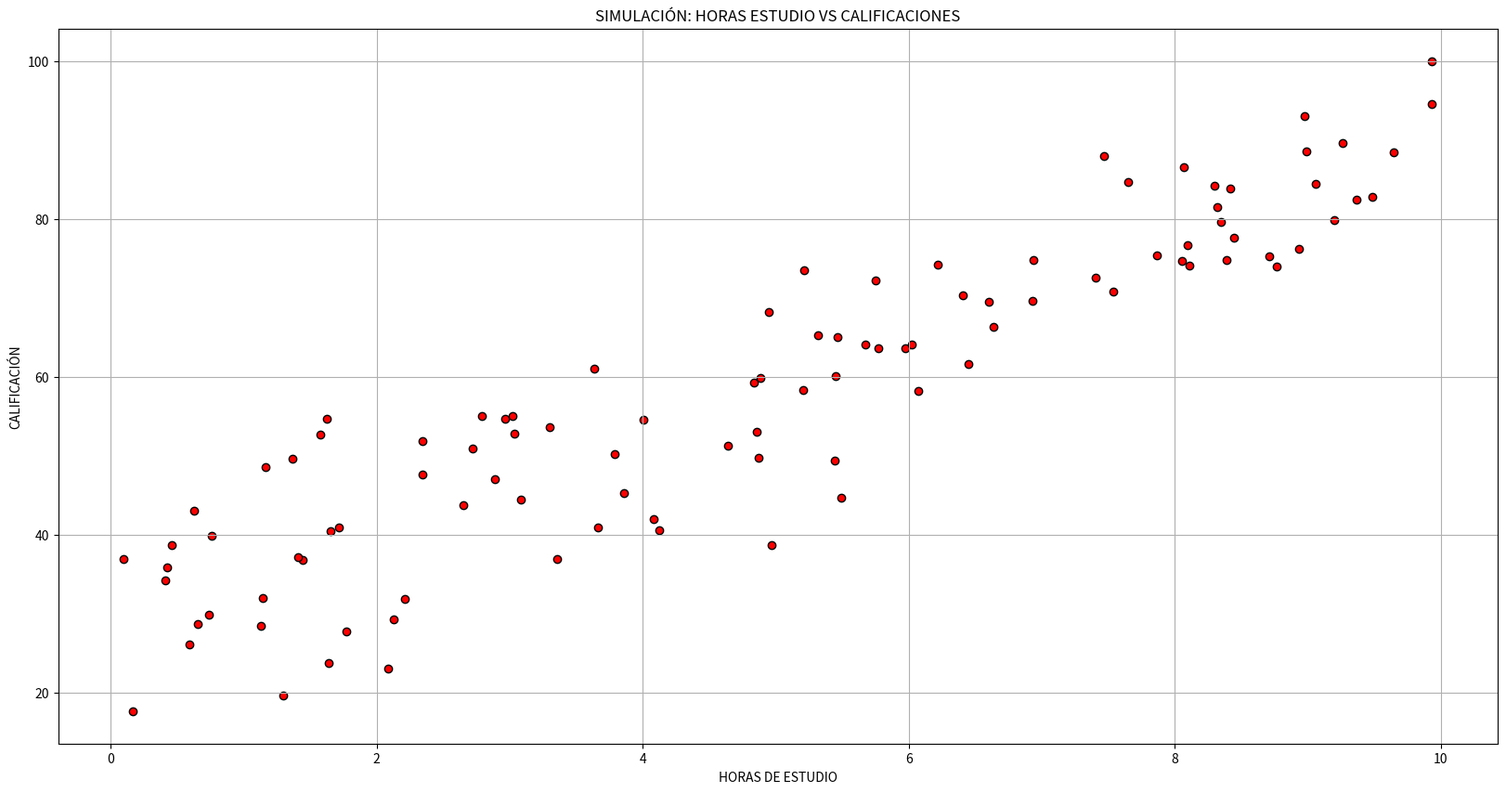

Reproduce this figure in Python.
import matplotlib.pyplot as plt 
import numpy as np 

horasEstudio = np.random.uniform(0, 10, size=100)
pendiente = 6.0
interseccion = 30.0
ruido = np.random.normal(loc=0, scale=8.0, size=100)
calificaciones = np.clip((pendiente * horasEstudio) + interseccion + ruido, 0, 100)

print(calificaciones)

fig, ax = plt.subplots(figsize=(20, 10))
plt.scatter(x=horasEstudio, y=calificaciones, color='red', edgecolor='Black')

plt.title('SIMULACIÓN: HORAS ESTUDIO VS CALIFICACIONES')
plt.xlabel('HORAS DE ESTUDIO')
plt.ylabel('CALIFICACIÓN')
plt.grid(True)
plt.show()
